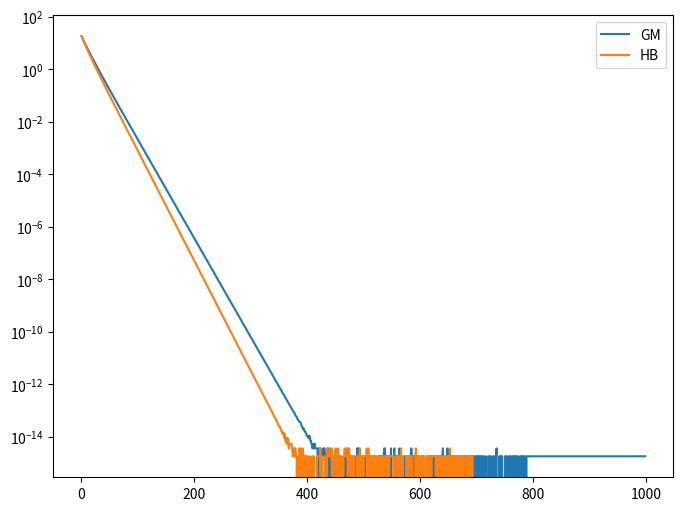

Python code for this plot:
import numpy as np
import matplotlib.pyplot as plt

np.random.seed(0)


def cost_fcn(zz, QQ, rr):
    val = 0.5 * zz.T @ QQ @ zz + rr.T @ zz
    grad = QQ @ zz + rr
    return val, grad


d = 5
Q = np.diag(np.random.uniform(size=(d)))
r = np.random.normal(size=(d))


z_opt = -np.linalg.inv(Q) @ r
ell_opt, _ = cost_fcn(z_opt, Q, r)

maxIters = 1000
zinit = np.random.normal(size=(d))

##
cost_GM = np.zeros((maxIters))
z = np.zeros((maxIters, d))
xi = np.zeros((maxIters, d))
v = np.zeros((maxIters, d))
y = np.zeros((maxIters, d))

z[0] = zinit
xi[0] = zinit
alpha3 = 0
alpha2 = 0.1
alpha1 = 0

for k in range(maxIters - 1):
    v[k] = (1 + alpha3) * z[k] - alpha3 * xi[k]
    _, grad = cost_fcn(v[k], Q, r)
    y[k] = -alpha2 * grad

    z[k + 1] = (1 + alpha1) * z[k] - alpha1 * xi[k] + y[k]
    xi[k + 1] = z[k]

    cost_GM[k], _ = cost_fcn(v[k], Q, r)

###
cost_HB = np.zeros((maxIters))
z = np.zeros((maxIters, d))
xi = np.zeros((maxIters, d))
v = np.zeros((maxIters, d))
y = np.zeros((maxIters, d))

z[0] = zinit
xi[0] = zinit
alpha3 = 0.1
alpha2 = 0.1
alpha1 = 0.1

for k in range(maxIters - 1):
    v[k] = (1 + alpha3) * z[k] - alpha3 * xi[k]
    _, grad = cost_fcn(v[k], Q, r)
    y[k] = -alpha2 * grad

    z[k + 1] = (1 + alpha1) * z[k] - alpha1 * xi[k] + y[k]
    xi[k + 1] = z[k]

    cost_HB[k], _ = cost_fcn(v[k], Q, r)

fig, ax = plt.subplots(figsize=(8, 6))
ax.semilogy(np.arange(maxIters - 1), np.abs(cost_GM[:-1] - ell_opt), label="GM")
ax.semilogy(np.arange(maxIters - 1), np.abs(cost_HB[:-1] - ell_opt), label="HB")
ax.legend()
plt.show()
